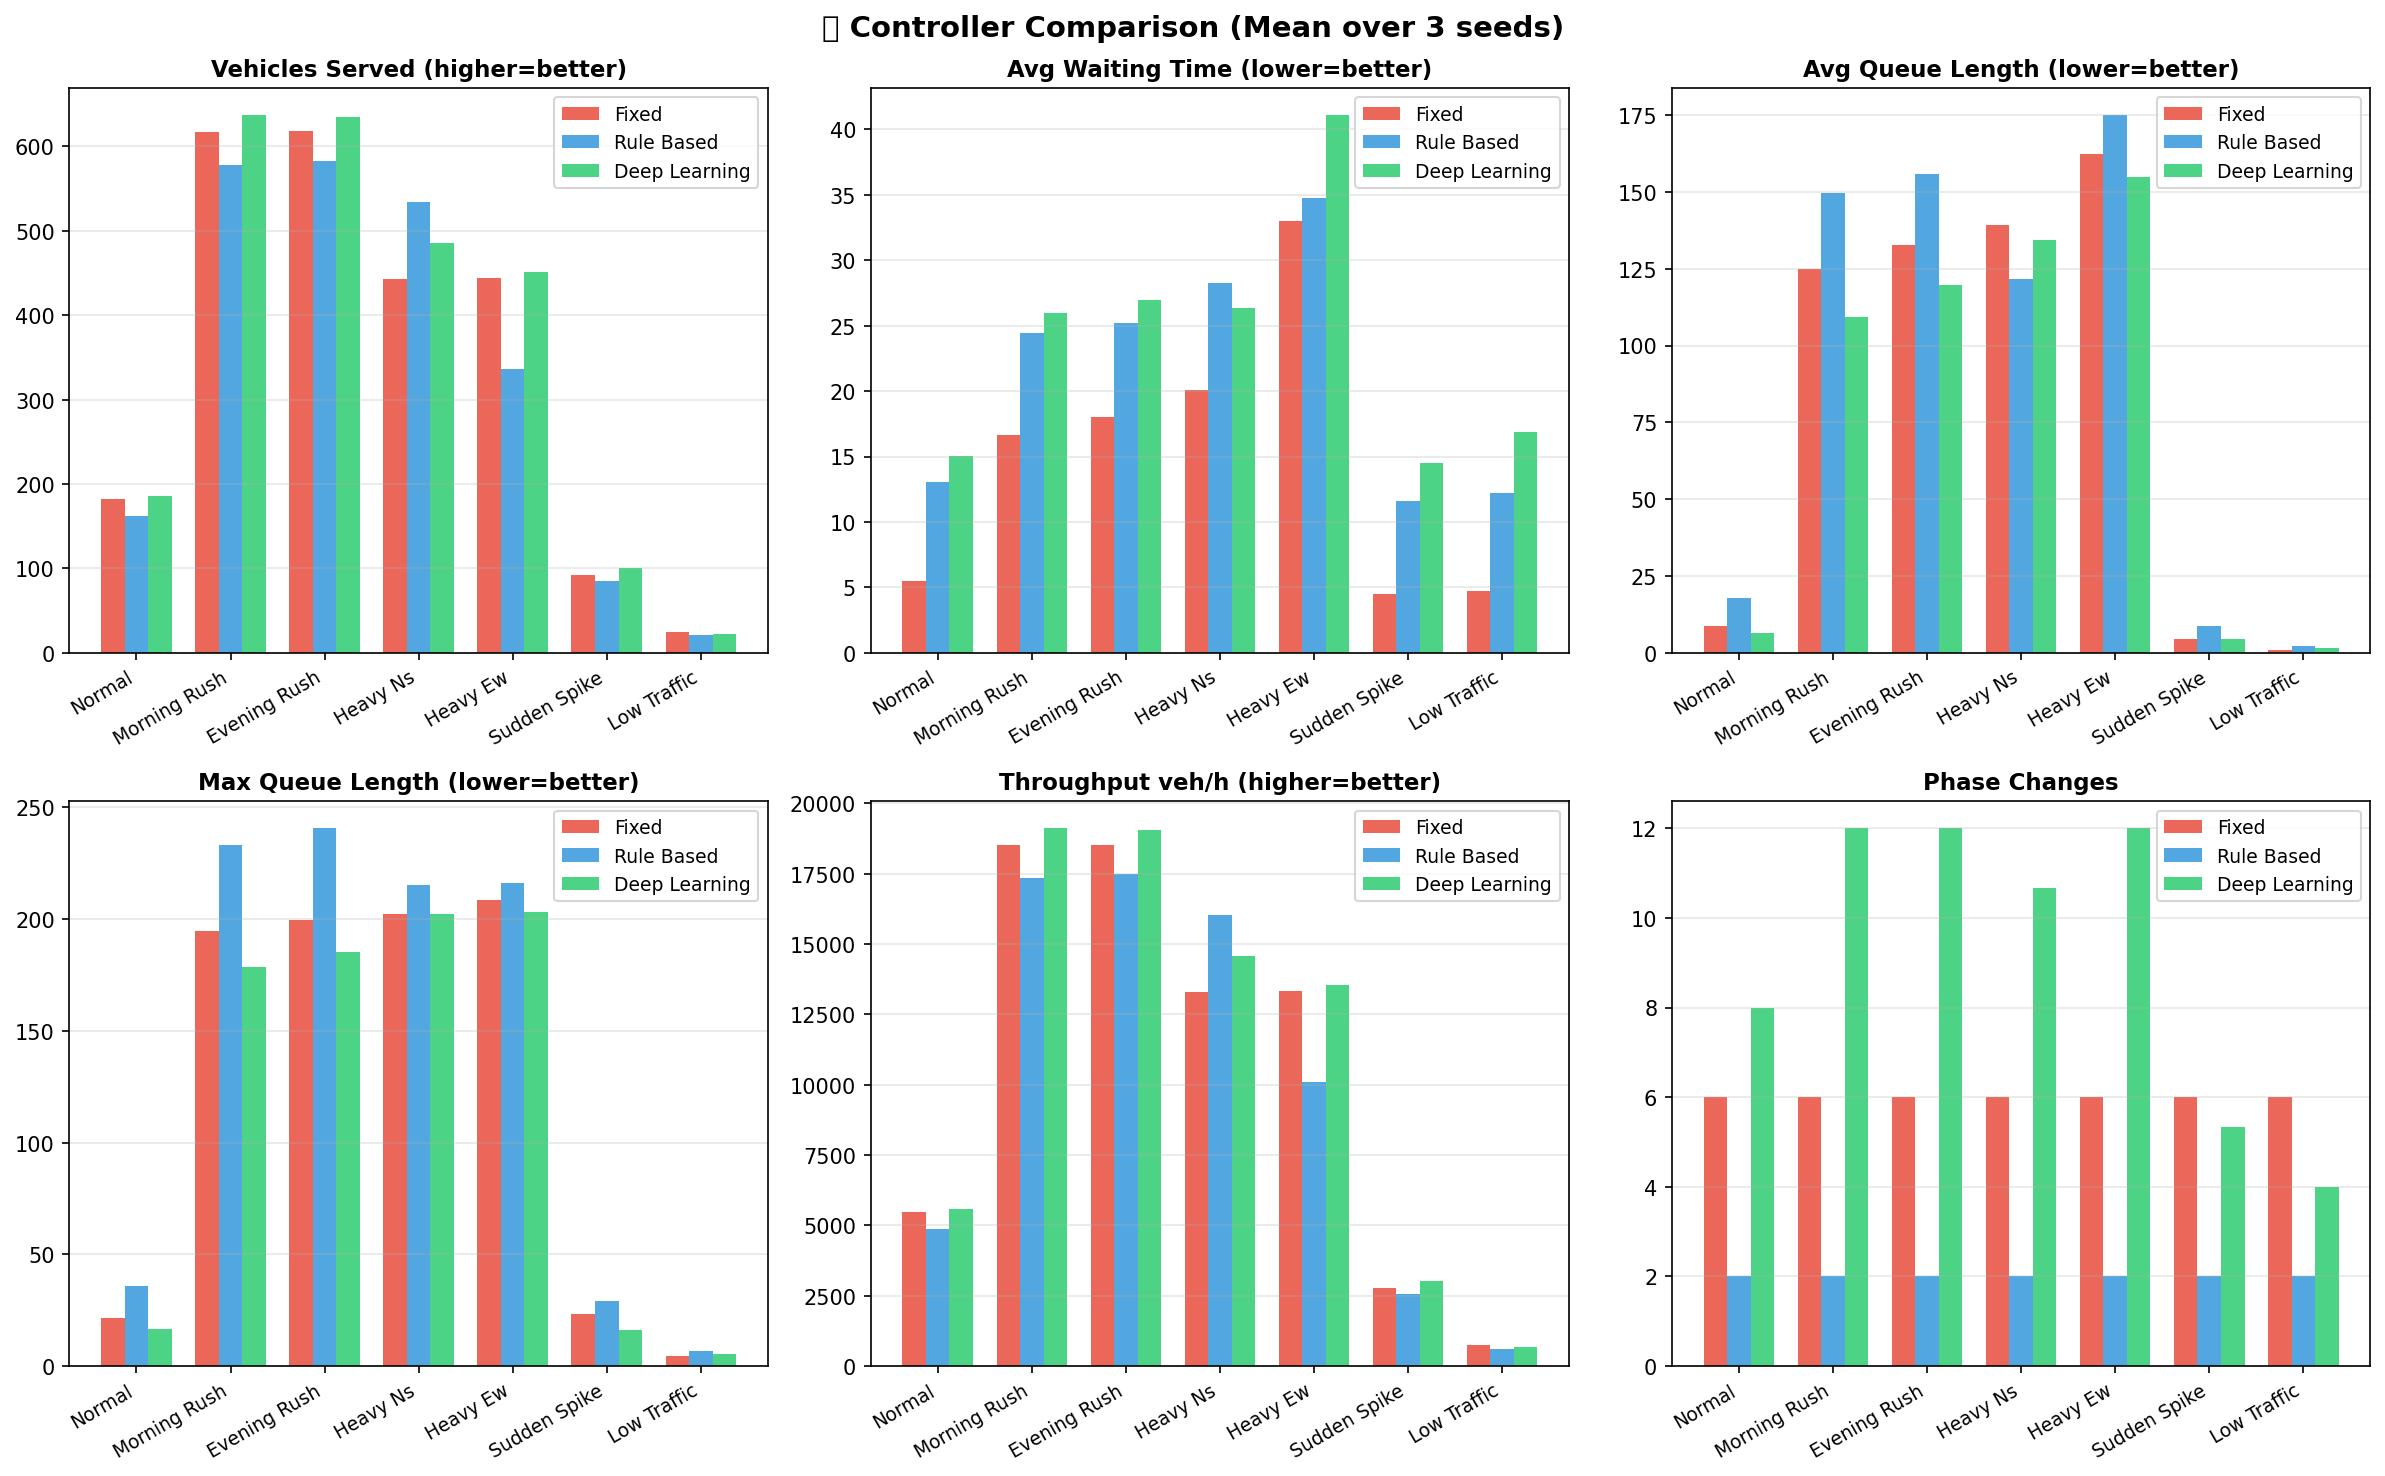

The table this chart was drawn from, first rows:
scenario, controller, vehicles_served_mean, vehicles_served_std, avg_wait_mean, avg_wait_std, avg_queue_mean, avg_queue_std, max_queue_mean, throughput_mean, throughput_std, phase_changes_mean
normal, fixed, 182.0, 1.633, 5.476, 0.1269, 8.875, 0.2422, 21.33, 5460, 48.99, 6.0
normal, rule_based, 162.0, 6.976, 13.04, 0.9768, 17.95, 2.766, 36.0, 4860, 209.3, 2.0
normal, deep_learning, 186.3, 4.784, 15, 1.462, 6.464, 0.4734, 16.67, 5590, 143.5, 8.0
morning_rush, fixed, 617.7, 4.028, 16.67, 0.2348, 124.9, 3.19, 194.7, 18530, 120.8, 6.0
morning_rush, rule_based, 578.3, 5.558, 24.45, 0.6022, 149.8, 4.96, 233.0, 17350, 166.7, 2.0
morning_rush, deep_learning, 637.3, 9.463, 25.95, 0.5363, 109.3, 5.229, 178.7, 19120, 283.9, 12.0
evening_rush, fixed, 618.0, 24.91, 18.03, 0.5712, 132.7, 3.674, 199.7, 18540, 747.4, 6.0
evening_rush, rule_based, 582.7, 19.36, 25.2, 0.656, 155.8, 3.323, 240.7, 17480, 580.9, 2.0
evening_rush, deep_learning, 634.7, 22.29, 26.96, 0.4057, 119.7, 4.824, 185.3, 19040, 668.7, 12.0
heavy_ns, fixed, 443.0, 10.71, 20.05, 0.7266, 139.1, 4.019, 202.3, 13290, 321.2, 6.0
heavy_ns, rule_based, 534.0, 7.257, 28.24, 1.132, 121.6, 6.013, 215.3, 16020, 217.7, 2.0
heavy_ns, deep_learning, 486.0, 6.532, 26.35, 1.206, 134.2, 6.578, 202.3, 14580, 196, 10.67
heavy_ew, fixed, 444.7, 6.236, 32.97, 0.2859, 162.4, 1.506, 208.3, 13340, 187.1, 6.0
heavy_ew, rule_based, 336.7, 10.21, 34.77, 0.9524, 175, 1.229, 216.0, 10100, 306.3, 2.0
heavy_ew, deep_learning, 451.3, 5.558, 41.1, 0.2451, 154.9, 2.183, 203.0, 13540, 166.7, 12.0
sudden_spike, fixed, 92.67, 6.944, 4.488, 0.8811, 4.533, 0.951, 23.33, 2780, 208.3, 6.0
sudden_spike, rule_based, 85.67, 4.497, 11.58, 1.425, 8.828, 0.9419, 29.0, 2570, 134.9, 2.0
sudden_spike, deep_learning, 100.7, 8.179, 14.51, 1.486, 4.636, 0.2964, 16.0, 3020, 245.4, 5.333
low_traffic, fixed, 25.0, 0.8165, 4.75, 1.159, 1.0, 0.2243, 4.333, 750.0, 24.49, 6.0
low_traffic, rule_based, 20.67, 0.9428, 12.22, 4.222, 2.244, 1.012, 6.667, 620.0, 28.28, 2.0
low_traffic, deep_learning, 22.67, 1.886, 16.91, 3.854, 1.428, 0.05015, 5.333, 680.0, 56.57, 4.0
